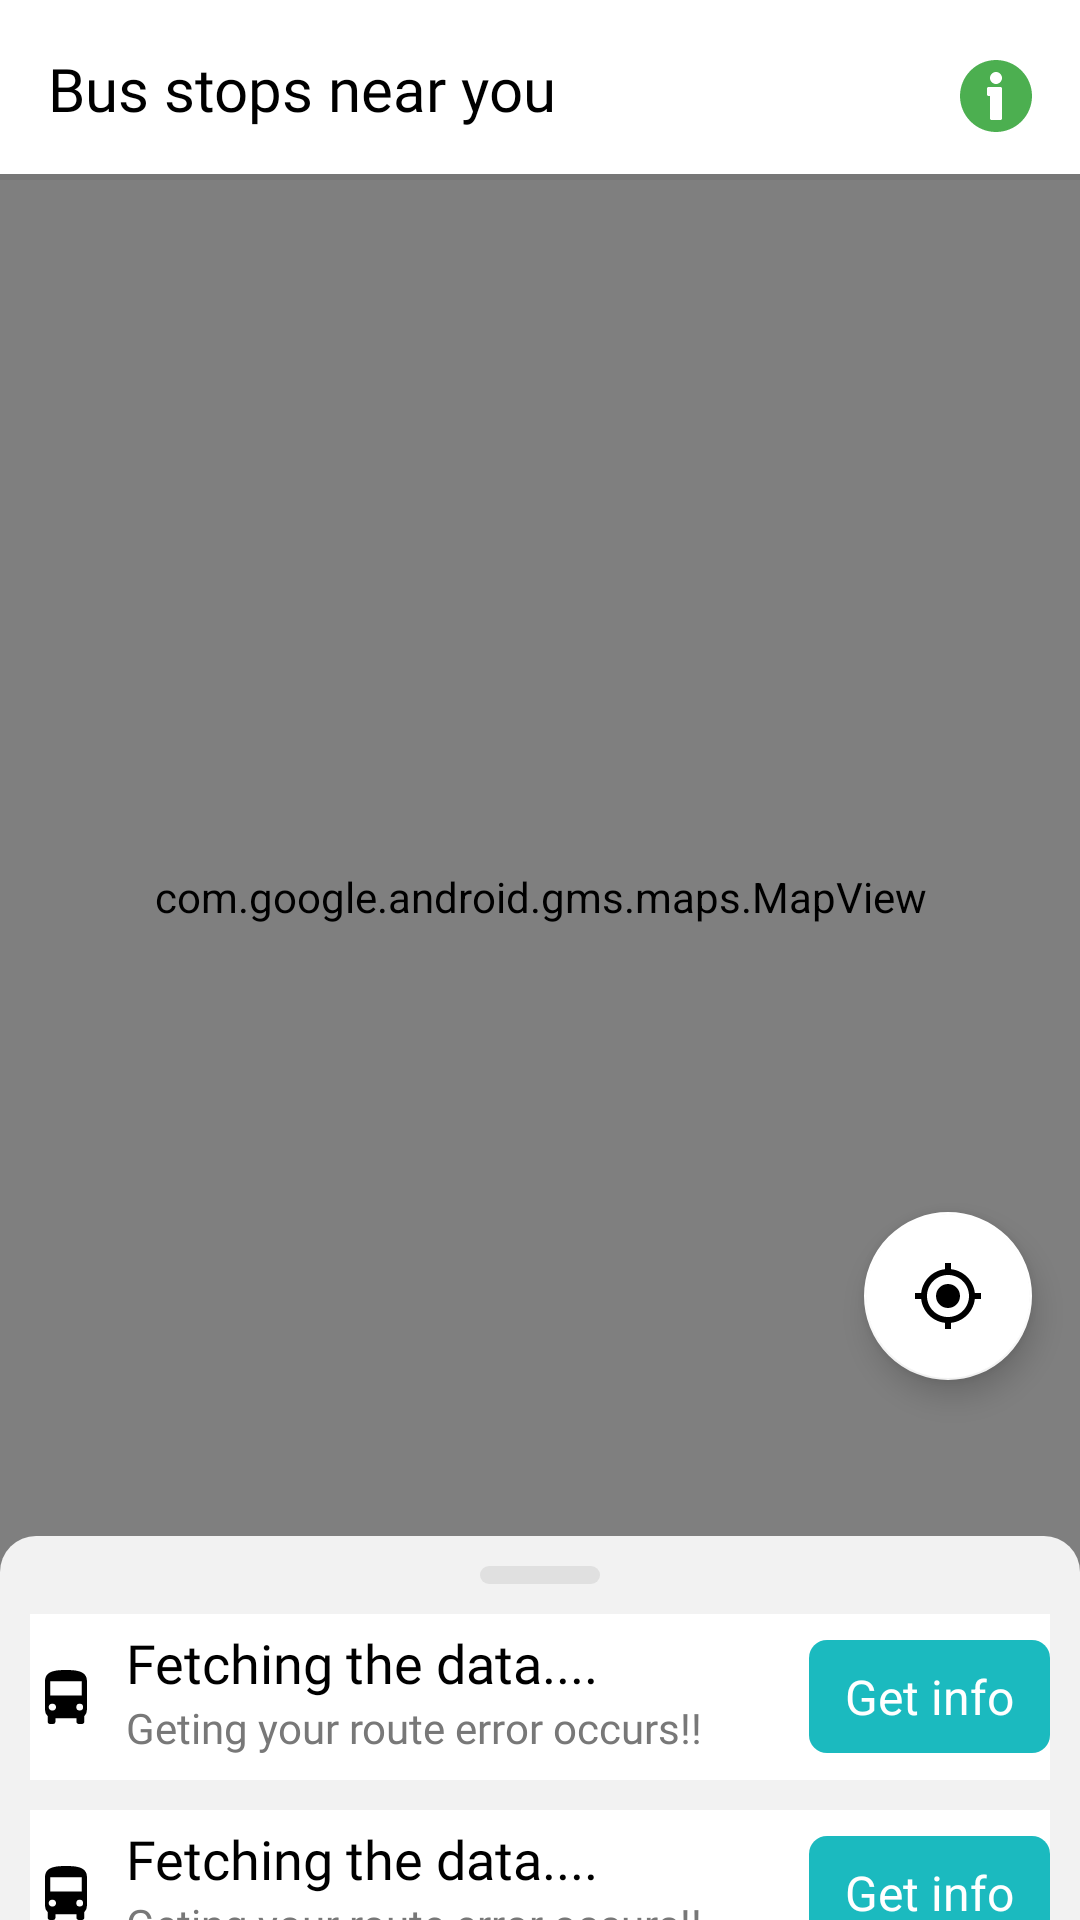

Layout XML and referenced resources for this Android screen:
<!-- AndroidManifest.xml: application theme Theme.Chartr -->
<!-- res/layout/fragment_around_me.xml -->
<?xml version="1.0" encoding="utf-8"?>
<androidx.coordinatorlayout.widget.CoordinatorLayout xmlns:android="http://schemas.android.com/apk/res/android"
    xmlns:aapt="http://schemas.android.com/aapt"
    xmlns:app="http://schemas.android.com/apk/res-auto"
    android:layout_width="match_parent"
    android:layout_height="match_parent">

    <com.google.android.gms.maps.MapView
        android:id="@+id/googleMap"
        android:layout_width="match_parent"
        android:layout_height="match_parent"
        android:name="com.google.android.gms.maps.SupportMapFragment"
        android:layout_below="@+id/rl_top_bar"
        android:layout_marginTop="54dp"
        android:layout_marginBottom="96dp" />



    <RelativeLayout
        android:layout_width="match_parent"
        android:layout_height="match_parent">

        <RelativeLayout
            android:id="@+id/rl_top_bar"
            android:layout_width="match_parent"
            android:layout_height="wrap_content"
            android:background="@drawable/white_top_bar"
            android:padding="@dimen/standard_8">

               <TextView
                android:id="@+id/tv_h1"
                android:layout_width="wrap_content"
                android:layout_height="wrap_content"
                android:layout_marginEnd="48dp"
                android:ellipsize="marquee"
                android:fontFamily="@font/inter_medium"
                android:marqueeRepeatLimit="marquee_forever"
                android:padding="@dimen/standard_8"
                android:scrollHorizontally="true"
                android:singleLine="true"
                   android:text="Bus stops near you"
                android:textColor="@color/black"
                android:textSize="20sp" />


            <ImageView
                android:id="@+id/iv_help"
                android:layout_width="wrap_content"
                android:layout_height="wrap_content"
                android:layout_alignParentEnd="true"
                android:layout_marginTop="4dp"
                android:padding="@dimen/standard_8"
                android:visibility="visible"
                app:srcCompat="@drawable/ic_info"
                />
        </RelativeLayout>



        <com.google.android.material.floatingactionbutton.FloatingActionButton
            android:id="@+id/fab_curLocation"
            android:layout_width="wrap_content"
            android:layout_height="wrap_content"
            android:layout_alignParentEnd="true"
            android:layout_alignParentBottom="true"
            android:layout_marginEnd="@dimen/standard_16"
            android:layout_marginBottom="180dp"
            app:backgroundTint="@color/white"
            app:srcCompat="@drawable/ic_current_location"
            app:tint="@color/black" />
    </RelativeLayout>

    
    <include
        android:id="@+id/bottom_sheet"
        layout="@layout/bottom_sheet_stop_info_around_me" />

</androidx.coordinatorlayout.widget.CoordinatorLayout>
<!-- res/layout/bottom_sheet_stop_info_around_me.xml (included above) -->
<?xml version="1.0" encoding="utf-8"?>
<ScrollView xmlns:android="http://schemas.android.com/apk/res/android"
    xmlns:aapt="http://schemas.android.com/aapt"
    xmlns:app="http://schemas.android.com/apk/res-auto"
    android:id="@+id/bottom_sheet"
    android:layout_width="match_parent"
    android:layout_height="match_parent"
    android:background="@drawable/grey_round_box"
    android:orientation="vertical"
    app:behavior_hideable="false"
    app:behavior_peekHeight="128dp"
    app:layout_behavior="com.google.android.material.bottomsheet.BottomSheetBehavior">

    <LinearLayout
        android:layout_width="match_parent"
        android:layout_height="wrap_content"
        android:layout_gravity="top|center_vertical|center_horizontal|center"
        android:gravity="center_horizontal"
        android:orientation="vertical"
        android:weightSum="1">

        <LinearLayout
            android:layout_width="0px"
            android:layout_height="0px"
            android:focusable="true"
            android:focusableInTouchMode="true" />

        <ImageView
            android:id="@+id/iv_rect"
            android:layout_width="wrap_content"
            android:layout_height="wrap_content"
            android:layout_centerHorizontal="true"
            android:layout_marginTop="10dp"
            android:contentDescription="Rectangle"
            app:srcCompat="@drawable/ic_rectangle_bottom_sheet" />



        <include layout="@layout/around_me_item"/>
        <include layout="@layout/around_me_item"/>




    </LinearLayout>
</ScrollView>
<!-- res/layout/around_me_item.xml (included above) -->
<?xml version="1.0" encoding="utf-8"?>
<RelativeLayout xmlns:android="http://schemas.android.com/apk/res/android"
    xmlns:aapt="http://schemas.android.com/aapt"
    xmlns:app="http://schemas.android.com/apk/res-auto"
    android:id="@+id/rl_main"
    android:layout_width="match_parent"
    android:layout_height="wrap_content"
android:layout_marginTop="10dp"
    android:layout_marginLeft="10dp"
    android:layout_marginRight="10dp"
    android:background="@color/white">


    <ImageView
        android:id="@+id/iv_type"
        android:layout_width="wrap_content"
        android:layout_height="wrap_content"
        android:layout_centerVertical="true"
        android:layout_marginEnd="@dimen/standard_8"
        android:src="@drawable/ic_bus" />

    <RelativeLayout
        android:layout_width="wrap_content"
        android:layout_height="wrap_content"
        android:layout_centerInParent="true"
        android:layout_marginBottom="@dimen/standard_8"
        android:layout_toStartOf="@+id/rv_details"
        android:layout_toEndOf="@+id/iv_type">

        <TextView
            android:id="@+id/tv_stopName"
            android:layout_width="wrap_content"
            android:layout_height="wrap_content"
            android:ellipsize="end"
            android:fontFamily="@font/inter_regular"
            android:maxLines="1"
            android:text="Fetching the data...."
            android:textColor="@color/black"
            android:textSize="18sp" />

        <TextView
            android:id="@+id/tv_towards"
            android:layout_width="wrap_content"
            android:layout_height="wrap_content"
            android:layout_below="@+id/tv_stopName"
            android:layout_marginBottom="4dp"
            android:ellipsize="end"
            android:fontFamily="@font/inter_regular"
            android:maxLines="1"
            android:text="Geting your route error occurs!!"
            android:textColor="#787878"
            android:textSize="14sp"
            android:visibility="visible" />
    </RelativeLayout>

    <RelativeLayout
        android:id="@+id/rv_details"
        android:layout_width="wrap_content"
        android:layout_height="wrap_content"
        android:layout_alignParentEnd="true"
        android:layout_centerVertical="true"
        android:background="@drawable/round_button_pis_blue"
        android:paddingStart="@dimen/standard_12"
        android:paddingTop="8dp"
        android:paddingEnd="@dimen/standard_12"
        android:paddingBottom="8dp">

        <TextView
            android:id="@+id/tv_available"
            android:layout_width="wrap_content"
            android:layout_height="wrap_content"
            android:layout_centerVertical="true"
            android:text="Get info"
            android:textColor="@color/white"
            android:textSize="16sp" />
    </RelativeLayout>

    </RelativeLayout>
<!-- resources referenced by this layout -->
<resources>
  <color name="black">#FF000000</color>
  <color name="white">#FFFFFFFF</color>
  
      //status bar
  <dimen name="standard_12">12dp</dimen>
  <dimen name="standard_16">16dp</dimen>
  <dimen name="standard_8">8dp</dimen>
  <!-- drawable grey_round_box (drawable) -->
  <?xml version="1.0" encoding="utf-8"?>
  <shape xmlns:android="http://schemas.android.com/apk/res/android" xmlns:app="http://schemas.android.com/apk/res-auto" xmlns:aapt="http://schemas.android.com/aapt" android:shape="rectangle">
      <solid android:color="#f2f2f2"/>
      <corners android:radius="12dp"/>
  </shape>
  <!-- drawable ic_current_location (drawable) -->
  <?xml version="1.0" encoding="utf-8"?>
  <vector xmlns:android="http://schemas.android.com/apk/res/android"
      xmlns:aapt="http://schemas.android.com/aapt"
      xmlns:app="http://schemas.android.com/apk/res-auto"
      android:width="24dp"
      android:height="24dp"
      android:viewportWidth="24"
      android:viewportHeight="24">
      <path
          android:fillColor="#111212"
          android:pathData="M12,8c-2.21,0 -4,1.79 -4,4s1.79,4 4,4 4,-1.79 4,-4 -1.79,-4 -4,-4zM20.94,11c-0.46,-4.17 -3.77,-7.48 -7.94,-7.94L13,1h-2v2.06C6.83,3.52 3.52,6.83 3.06,11L1,11v2h2.06c0.46,4.17 3.77,7.48 7.94,7.94L11,23h2v-2.06c4.17,-0.46 7.48,-3.77 7.94,-7.94L23,13v-2h-2.06zM12,19c-3.87,0 -7,-3.13 -7,-7s3.13,-7 7,-7 7,3.13 7,7 -3.13,7 -7,7z" />
  </vector>
  <!-- drawable ic_rectangle_bottom_sheet (drawable) -->
  <?xml version="1.0" encoding="utf-8"?>
  <vector xmlns:android="http://schemas.android.com/apk/res/android" xmlns:app="http://schemas.android.com/apk/res-auto" xmlns:aapt="http://schemas.android.com/aapt" android:height="6dp" android:width="40dp" android:viewportWidth="40" android:viewportHeight="6">
      <path android:fillColor="#e0e0e0" android:pathData="M3,0L37,0A3,3 0,0 1,40 3L40,3A3,3 0,0 1,37 6L3,6A3,3 0,0 1,0 3L0,3A3,3 0,0 1,3 0z"/>
  </vector>
  <!-- drawable round_button_pis_blue (drawable) -->
  <?xml version="1.0" encoding="utf-8"?>
  <shape xmlns:android="http://schemas.android.com/apk/res/android" xmlns:app="http://schemas.android.com/apk/res-auto" xmlns:aapt="http://schemas.android.com/aapt" android:shape="rectangle">
      <solid android:color="@color/light_blue_ticket_bg"/>
      <corners android:radius="6dp"/>
  </shape>
  <!-- drawable white_top_bar (drawable) -->
  <?xml version="1.0" encoding="utf-8"?>
  <layer-list xmlns:android="http://schemas.android.com/apk/res/android" xmlns:app="http://schemas.android.com/apk/res-auto" xmlns:aapt="http://schemas.android.com/aapt">
      <item>
          <shape android:shape="rectangle">
              <padding android:bottom="2dp"/>
              <solid android:color="#10000000"/>
          </shape>
      </item>
      <item>
          <shape android:shape="rectangle">
              <solid android:color="@color/white"/>
          </shape>
      </item>
  </layer-list>
  <style name="Theme.Chartr" parent="Theme.AppCompat.Light.NoActionBar">
          
          <item name="colorPrimary">@color/colorPrimary</item>
          <item name="colorPrimaryDark">@color/StatusBar</item>
          <item name="colorAccent">@color/colorAccent</item>
      </style>
  <color name="light_blue_ticket_bg">#1bbabf</color>
  <color name="colorPrimary">#6200EE</color>
  <color name="StatusBar">#1bbabf</color>
  <color name="colorAccent">#03DAC5</color>
</resources>
